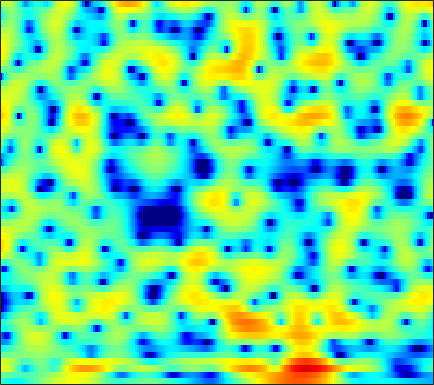

Data behind this chart, as committed beside it:
-2.7382, -3.1523, -3.7042, -4.2229, -4.5467, -4.8718, -5.0522, -5.085, -4.9721, -4.7104, -4.3187, -3.954, -3.4254, -2.8591, -2.431, -1.8446, -1.255, -0.82818, -0.25989, 0.27644, 0.78927, 1.1467, 1.6113, 2.0554
-1.076, -1.105, -1.187, -1.304, -1.409, -1.563, -1.718, -1.825, -1.952, -2.05, -2.094, -2.094, -2.042, -1.932, -1.811, -1.606, -1.354, -1.143, -0.8409, -0.5081, -0.1572, 0.1199, 0.5051, 0.9077
3.884, 3.783, 3.481, 2.98, 2.455, 1.55, 0.3708, -0.7165, -2.47, -4.566, -6.713, -7.783, -7.506, -5.895, -4.547, -3.012, -1.886, -1.3, -0.8423, -0.7269, -0.9317, -1.28, -1.946, -2.669
3.205, 3.138, 2.943, 2.612, 2.275, 1.685, 0.9593, 0.343, -0.5349, -1.387, -2.059, -2.323, -2.27, -1.852, -1.413, -0.8237, -0.3585, -0.1319, -0.02554, -0.1761, -0.5777, -1.044, -1.857, -2.76
-1.23, -0.9949, -0.7296, -0.5164, -0.3807, -0.2493, -0.1536, -0.09852, -0.03365, 0.02956, 0.1041, 0.1722, 0.2977, 0.4185, 0.515, 0.6259, 0.6988, 0.7289, 0.713, 0.6386, 0.5072, 0.3763, 0.1893, -0.001084
-5.088, -4.579, -3.955, -3.335, -2.865, -2.236, -1.609, -1.159, -0.5873, -0.05845, 0.419, 0.736, 1.103, 1.394, 1.57, 1.736, 1.824, 1.843, 1.797, 1.68, 1.489, 1.299, 0.9942, 0.6427
-9.208, -9.481, -9.436, -8.56, -7.48, -5.758, -4.035, -2.856, -1.468, -0.2954, 0.6857, 1.295, 1.952, 2.456, 2.732, 2.982, 3.105, 3.116, 3.021, 2.796, 2.436, 2.077, 1.472, 0.7085
-10.48, -12.57, -15.3, -14.11, -11.15, -7.571, -4.804, -3.145, -1.371, 0.01866, 1.1, 1.742, 2.405, 2.883, 3.139, 3.358, 3.439, 3.419, 3.286, 3.044, 2.679, 2.306, 1.647, 0.7549
-4.608, -4.607, -4.436, -3.99, -3.476, -2.613, -1.685, -0.9944, -0.1443, 0.57, 1.124, 1.407, 1.636, 1.696, 1.631, 1.442, 1.202, 1.021, 0.8496, 0.7757, 0.793, 0.8347, 0.8828, 0.8401
-4.205, -3.76, -3.097, -2.366, -1.82, -1.101, -0.3988, 0.06275, 0.5695, 0.9254, 1.079, 1.051, 0.7703, 0.1516, -0.5759, -1.975, -3.915, -5.719, -7.845, -7.502, -5.012, -3.106, -1.033, 0.4912
-9.527, -8.352, -6.814, -5.351, -4.322, -3.147, -2.136, -1.478, -0.8085, -0.3427, -0.08438, -0.04379, -0.2071, -0.6455, -1.182, -2.195, -3.54, -4.655, -5.766, -5.376, -3.597, -2.018, -0.1276, 1.395
-19.86, -16.43, -12.98, -10.3, -8.673, -6.855, -5.459, -4.623, -3.745, -3.106, -2.668, -2.416, -2.155, -1.92, -1.722, -1.457, -1.167, -0.8854, -0.3749, 0.2688, 1.006, 1.593, 2.351, 3.008
-20.45, -18.16, -15.11, -12.36, -10.65, -8.815, -7.476, -6.8, -6.329, -6.237, -6.429, -6.685, -6.881, -6.491, -5.715, -4.242, -2.601, -1.426, -0.02758, 1.189, 2.205, 2.847, 3.545, 4.051
-19.33, -16.21, -13.07, -10.72, -9.345, -7.987, -7.106, -6.78, -6.807, -7.498, -9.123, -11.26, -16.57, -21.72, -14.31, -8.297, -4.55, -2.454, -0.3284, 1.263, 2.48, 3.185, 3.879, 4.327
-8.288, -7.923, -7.245, -6.466, -5.916, -5.261, -4.793, -4.543, -4.375, -4.407, -4.569, -4.691, -4.675, -4.296, -3.695, -2.583, -1.29, -0.3178, 0.8534, 1.85, 2.647, 3.11, 3.535, 3.743
-4.446, -4.503, -4.415, -4.15, -3.888, -3.468, -3.026, -2.714, -2.346, -2.003, -1.677, -1.435, -1.097, -0.6924, -0.3554, 0.1549, 0.7143, 1.125, 1.661, 2.141, 2.53, 2.738, 2.891, 2.873
-4.759, -5.13, -5.169, -4.749, -4.21, -3.412, -2.602, -2.058, -1.423, -0.9033, -0.4874, -0.2362, 0.04641, 0.2915, 0.4595, 0.703, 0.9525, 1.155, 1.45, 1.755, 2.041, 2.218, 2.378, 2.406
-10.93, -15.89, -14.18, -8.79, -6.184, -3.847, -2.288, -1.459, -0.6792, -0.1767, 0.09978, 0.1851, 0.1659, 0.01354, -0.1545, -0.4006, -0.6176, -0.6753, -0.4936, -0.06463, 0.5536, 1.075, 1.73, 2.258
-2.284, -3.204, -3.441, -2.746, -2.027, -1.155, -0.546, -0.2662, -0.08944, -0.09644, -0.2702, -0.5043, -1.004, -1.783, -2.617, -4.202, -6.368, -8.172, -9.142, -6.858, -3.852, -1.946, 0.02638, 1.465
3.861, 3.322, 2.647, 2.004, 1.501, 0.7477, -0.1287, -0.8553, -1.863, -2.764, -3.35, -3.584, -3.757, -4.065, -4.551, -5.655, -7.386, -8.851, -9.441, -7.402, -4.586, -2.766, -0.8802, 0.4884
6.238, 5.693, 4.825, 3.752, 2.768, 1.129, -1.039, -3.182, -7.199, -13.57, -16.17, -11.5, -7.533, -5.348, -4.369, -3.622, -3.215, -2.973, -2.623, -2.119, -1.485, -0.9993, -0.4117, 0.0506
6.32, 5.878, 5.134, 4.188, 3.341, 1.976, 0.3347, -1.068, -3.072, -4.778, -5.44, -5.154, -4.213, -3.261, -2.705, -2.203, -1.937, -1.845, -1.848, -1.906, -1.986, -2.034, -2.05, -2.063
5.083, 4.832, 4.406, 3.88, 3.426, 2.754, 2.022, 1.468, 0.7668, 0.1796, -0.2541, -0.4774, -0.6803, -0.8632, -1.037, -1.367, -1.873, -2.394, -3.272, -4.351, -5.537, -6.327, -6.923, -6.81
3.275, 3.242, 3.159, 3.037, 2.91, 2.722, 2.513, 2.345, 2.129, 1.905, 1.672, 1.486, 1.175, 0.7741, 0.385, -0.3065, -1.258, -2.199, -3.873, -6.261, -9.872, -14.37, -34.19, -16.36
0.1504, 0.3803, 0.6242, 0.8136, 0.9402, 1.11, 1.315, 1.479, 1.706, 1.904, 2.038, 2.079, 2.025, 1.835, 1.584, 1.082, 0.3683, -0.3037, -1.417, -2.729, -4.128, -5.055, -5.728, -5.492
-4.252, -3.774, -3.481, -3.421, -3.354, -3.051, -2.389, -1.688, -0.6751, 0.2875, 1.072, 1.518, 1.926, 2.114, 2.124, 1.988, 1.701, 1.405, 0.946, 0.4602, 0.007305, -0.2584, -0.4957, -0.5476
-6.084, -6.005, -6.832, -8.964, -11.72, -14.97, -10.67, -7.022, -3.584, -1.277, 0.2946, 1.116, 1.843, 2.24, 2.37, 2.378, 2.25, 2.092, 1.854, 1.605, 1.39, 1.257, 1.134, 1.054
-2.608, -2.743, -3.377, -4.491, -5.434, -5.887, -4.667, -3.12, -1.14, 0.4177, 1.486, 2.005, 2.362, 2.408, 2.278, 1.941, 1.505, 1.174, 0.7748, 0.4957, 0.3529, 0.3228, 0.3783, 0.4692
1.352, 1.487, 1.553, 1.555, 1.568, 1.682, 1.926, 2.168, 2.488, 2.697, 2.69, 2.507, 1.986, 1.134, 0.281, -1.113, -2.682, -3.797, -4.921, -5.339, -5.174, -4.817, -4.181, -3.443
2.919, 3.155, 3.384, 3.542, 3.628, 3.683, 3.672, 3.603, 3.407, 3.029, 2.422, 1.761, 0.5504, -1.148, -2.822, -5.806, -10.15, -15.04, -25.09, -19.41, -15.56, -14.33, -13.33, -11.63
2.938, 3.144, 3.379, 3.558, 3.649, 3.704, 3.661, 3.549, 3.265, 2.798, 2.108, 1.415, 0.2163, -1.34, -2.779, -5.073, -7.769, -9.851, -12.22, -13.74, -15.21, -17.17, -21.73, -19.68
1.387, 1.553, 1.828, 2.123, 2.325, 2.55, 2.682, 2.704, 2.604, 2.352, 1.915, 1.474, 0.717, -0.2135, -1.023, -2.199, -3.397, -4.284, -5.351, -6.283, -6.968, -7.273, -7.232, -6.542
-2.823, -2.483, -1.779, -0.976, -0.4074, 0.2519, 0.7694, 1.053, 1.291, 1.36, 1.269, 1.101, 0.7582, 0.2924, -0.1145, -0.689, -1.263, -1.645, -2.068, -2.33, -2.407, -2.333, -2.052, -1.544
-12.93, -9.808, -6.772, -4.728, -3.555, -2.346, -1.404, -0.827, -0.2265, 0.1723, 0.3809, 0.3936, 0.2599, -0.02906, -0.3016, -0.7168, -1.107, -1.321, -1.444, -1.323, -1.004, -0.6436, -0.07079, 0.5709
-9.044, -8.32, -7.199, -6.228, -5.556, -4.541, -3.382, -2.486, -1.411, -0.5882, -0.09996, 0.04226, -0.08951, -0.5554, -1.116, -2.08, -3.093, -3.697, -3.873, -3.227, -2.011, -0.989, 0.3275, 1.465
-2.865, -4.177, -6.389, -9.412, -11.89, -11.15, -7.123, -4.617, -2.217, -0.6707, 0.19, 0.4623, 0.3177, -0.433, -1.474, -3.66, -7.412, -12.47, -22.77, -9.734, -4.448, -1.998, 0.3469, 2.016
0.06776, -1.237, -3.387, -5.869, -7.39, -7.295, -5.123, -3.409, -1.603, -0.3417, 0.3972, 0.6276, 0.5689, 0.07502, -0.5657, -1.738, -3.095, -3.98, -4.38, -3.669, -2.266, -1.126, 0.2335, 1.371
2.095, 1.5, 0.6711, -0.08727, -0.5087, -0.7748, -0.7177, -0.5325, -0.1871, 0.1413, 0.3781, 0.45, 0.3916, 0.1688, -0.09243, -0.5595, -1.072, -1.434, -1.801, -1.988, -1.995, -1.889, -1.625, -1.199
3.872, 3.548, 3.014, 2.387, 1.91, 1.294, 0.7574, 0.4534, 0.2114, 0.1189, 0.1548, 0.2305, 0.2802, 0.2248, 0.08382, -0.2517, -0.7813, -1.28, -2.099, -3.038, -4.107, -4.954, -5.879, -6.237
5.647, 5.341, 4.69, 3.756, 2.872, 1.448, -0.138, -1.281, -2.306, -2.328, -1.609, -0.9343, -0.1743, 0.2569, 0.3287, 0.1088, -0.4675, -1.155, -2.469, -4.29, -6.748, -9.242, -14.1, -23.77
6.616, 6.349, 5.631, 4.467, 3.201, 0.8476, -2.728, -7.053, -22.68, -11.43, -5.004, -2.619, -0.7446, 0.1939, 0.4618, 0.3381, -0.2653, -1.029, -2.458, -4.355, -6.761, -8.82, -11.77, -13.96
5.686, 5.606, 5.19, 4.417, 3.605, 2.229, 0.604, -0.5918, -1.72, -1.908, -1.377, -0.8644, -0.3619, -0.1792, -0.2578, -0.6678, -1.431, -2.188, -3.461, -5.057, -7.079, -8.905, -12.06, -17.25
4.242, 4.328, 4.251, 3.958, 3.638, 3.086, 2.466, 1.993, 1.421, 0.9411, 0.5214, 0.2051, -0.289, -0.9213, -1.511, -2.432, -3.463, -4.27, -5.319, -6.349, -7.271, -7.917, -8.706, -9.197
3.294, 3.428, 3.522, 3.527, 3.462, 3.297, 3.042, 2.792, 2.377, 1.855, 1.203, 0.6068, -0.3489, -1.555, -2.663, -4.416, -6.377, -7.869, -9.297, -9.506, -8.763, -8.014, -7.004, -6.04
1.914, 2.083, 2.384, 2.715, 2.918, 3.106, 3.159, 3.105, 2.886, 2.491, 1.906, 1.312, 0.2707, -1.124, -2.489, -4.907, -8.464, -12.59, -25.09, -17.18, -10.55, -7.843, -5.468, -3.868
-2.716, -2.019, -0.6715, 0.5683, 1.32, 2.036, 2.471, 2.64, 2.697, 2.58, 2.288, 1.953, 1.313, 0.4581, -0.3243, -1.563, -2.935, -3.893, -4.693, -4.546, -3.698, -2.889, -1.83, -0.9898
-14.43, -8.045, -3.87, -1.634, -0.6155, 0.2021, 0.6485, 0.8392, 1.007, 1.13, 1.214, 1.248, 1.234, 1.115, 0.9732, 0.7292, 0.477, 0.3355, 0.2577, 0.3335, 0.5388, 0.7336, 0.9782, 1.135
-1.054, -1.137, -1.006, -0.98, -1.171, -1.696, -2.408, -2.871, -3.093, -2.697, -1.896, -1.249, -0.4691, 0.1283, 0.4487, 0.7711, 1.023, 1.196, 1.433, 1.665, 1.911, 2.082, 2.218, 2.212
3.383, 2.678, 1.615, 0.2621, -1.081, -3.562, -7.383, -11.97, -18.26, -10.88, -6.45, -4.469, -2.787, -1.777, -1.299, -0.8663, -0.5286, -0.2505, 0.185, 0.7225, 1.321, 1.744, 2.21, 2.487
5.119, 4.387, 3.237, 1.822, 0.5581, -1.464, -3.748, -5.368, -6.564, -6.234, -5.166, -4.473, -3.947, -3.908, -4.148, -4.743, -5.36, -5.478, -4.81, -3.337, -1.683, -0.5597, 0.6891, 1.595
5.195, 4.683, 3.869, 2.914, 2.12, 1, -0.1443, -0.9339, -1.842, -2.554, -3.157, -3.639, -4.436, -5.601, -6.887, -9.571, -14.69, -24.88, -17.37, -9.369, -5.234, -3.107, -1.072, 0.3355
4.346, 4.092, 3.626, 3.033, 2.502, 1.713, 0.8363, 0.1356, -0.8201, -1.784, -2.784, -3.534, -4.537, -5.569, -6.388, -7.459, -8.305, -8.437, -7.593, -5.814, -3.856, -2.491, -0.9509, 0.2008
3.085, 3.094, 2.963, 2.652, 2.299, 1.656, 0.8396, 0.09892, -1.044, -2.353, -3.735, -4.74, -5.871, -6.509, -6.6, -6.266, -5.56, -4.883, -3.779, -2.594, -1.39, -0.546, 0.427, 1.184
1.32, 1.654, 1.925, 1.953, 1.804, 1.346, 0.5735, -0.2267, -1.661, -3.579, -6.141, -8.631, -12.69, -14.52, -12.18, -8.565, -5.795, -4.172, -2.402, -0.9585, 0.2609, 1.027, 1.837, 2.422
-1.72, -0.8282, 0.07626, 0.6202, 0.7716, 0.6432, 0.1145, -0.5381, -1.76, -3.434, -5.622, -7.602, -10.37, -11.35, -9.966, -7.251, -4.809, -3.281, -1.616, -0.2465, 0.8643, 1.546, 2.297, 2.838
-5.282, -3.328, -1.552, -0.4932, -0.0817, 0.05661, -0.204, -0.6256, -1.401, -2.358, -3.331, -3.994, -4.598, -4.729, -4.478, -3.814, -2.923, -2.2, -1.254, -0.3683, 0.4247, 0.9702, 1.638, 2.218
-3.169, -1.76, -0.4306, 0.3319, 0.5801, 0.5118, 0.07455, -0.4588, -1.381, -2.377, -3.306, -3.814, -4.111, -4.007, -3.74, -3.23, -2.696, -2.327, -1.9, -1.533, -1.13, -0.7204, -0.04924, 0.7793
1.921, 2.222, 2.467, 2.449, 2.227, 1.607, 0.574, -0.4958, -2.375, -4.786, -7.503, -8.97, -8.771, -6.999, -5.701, -4.416, -3.71, -3.568, -3.865, -4.676, -5.667, -6.007, -4.996, -2.794
